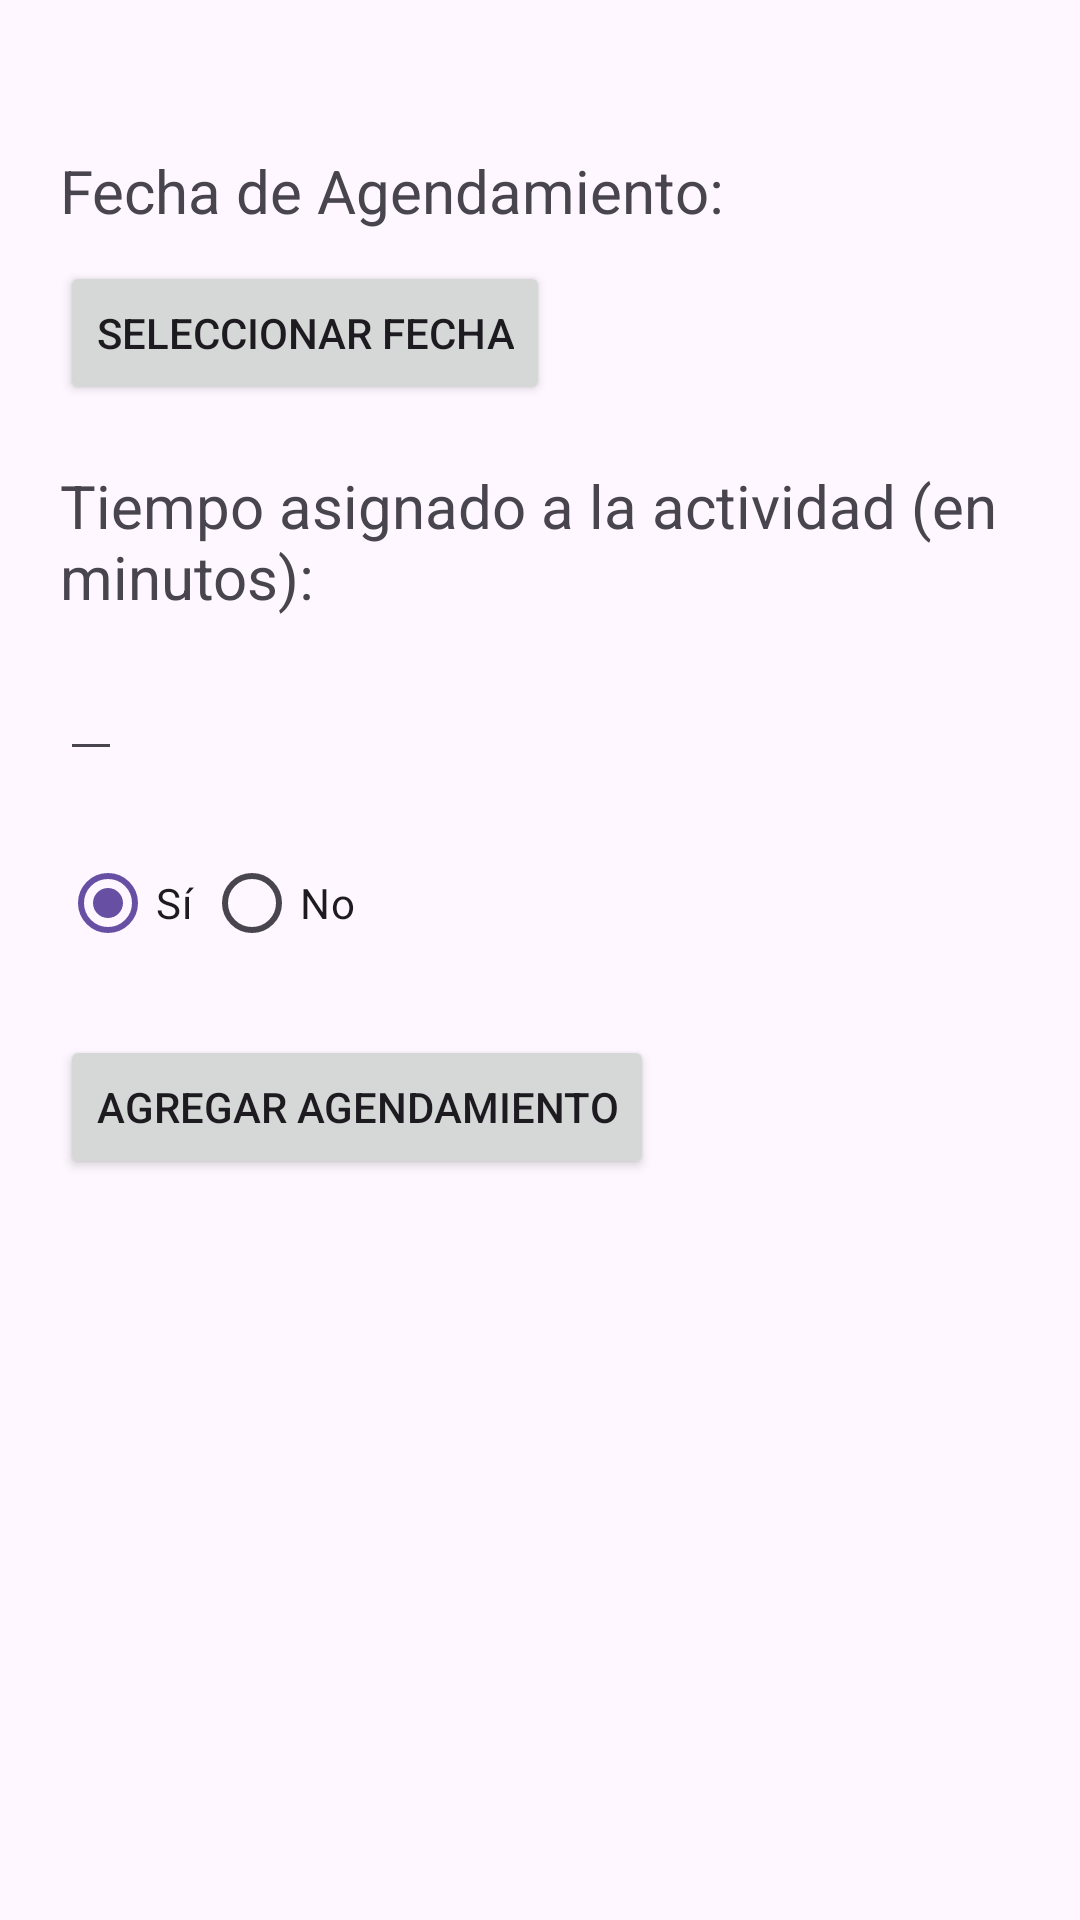

Produce the Android XML layout that renders to this screen, including the resource entries it uses.
<!-- AndroidManifest.xml: application theme Theme.Typoandroidstudio -->
<!-- res/layout/activity_agendamiento.xml -->
<?xml version="1.0" encoding="utf-8"?>
<RelativeLayout xmlns:android="http://schemas.android.com/apk/res/android"
    xmlns:tools="http://schemas.android.com/tools"
    android:layout_width="match_parent"
    android:layout_height="match_parent"
    tools:context=".agendamiento.AgendamientoActivity">

    <TextView
        android:id="@+id/textViewFecha"
        android:layout_width="wrap_content"
        android:layout_height="wrap_content"
        android:text="Fecha de Agendamiento:"
        android:layout_marginTop="50dp"
        android:layout_marginStart="20dp"
        android:textSize="20sp"/>

    <Button
        android:id="@+id/btnSeleccionarFecha"
        android:layout_width="wrap_content"
        android:layout_height="wrap_content"
        android:text="Seleccionar Fecha"
        android:layout_below="@id/textViewFecha"
        android:layout_marginTop="10dp"
        android:layout_marginStart="20dp"/>

    <TextView
        android:id="@+id/textViewTiempo"
        android:layout_width="wrap_content"
        android:layout_height="wrap_content"
        android:text="Tiempo asignado a la actividad (en minutos):"
        android:layout_below="@id/btnSeleccionarFecha"
        android:layout_marginTop="20dp"
        android:layout_marginStart="20dp"
        android:textSize="20sp"/>

    <EditText
        android:id="@+id/editTextTiempo"
        android:layout_width="wrap_content"
        android:layout_height="wrap_content"
        android:layout_below="@id/textViewTiempo"
        android:layout_marginTop="10dp"
        android:layout_marginStart="20dp"
        android:inputType="number"/>

    <RadioGroup
        android:id="@+id/radioGroupCumplida"
        android:layout_width="wrap_content"
        android:layout_height="wrap_content"
        android:orientation="horizontal"
        android:layout_below="@id/editTextTiempo"
        android:layout_marginTop="20dp"
        android:layout_marginStart="20dp">

        <RadioButton
            android:id="@+id/radioButtonSi"
            android:layout_width="wrap_content"
            android:layout_height="wrap_content"
            android:text="Sí"
            android:checked="true"/>

        <RadioButton
            android:id="@+id/radioButtonNo"
            android:layout_width="wrap_content"
            android:layout_height="wrap_content"
            android:text="No"/>
    </RadioGroup>

    <Button
        android:id="@+id/btnAgregarAgendamiento"
        android:layout_width="wrap_content"
        android:layout_height="wrap_content"
        android:text="Agregar Agendamiento"
        android:layout_below="@id/radioGroupCumplida"
        android:layout_marginTop="20dp"
        android:layout_marginStart="20dp"/>

</RelativeLayout>
<!-- resources referenced by this layout -->
<resources>
  <style name="Theme.Typoandroidstudio" parent="Base.Theme.Typoandroidstudio" />
  <style name="Base.Theme.Typoandroidstudio" parent="Theme.Material3.DayNight.NoActionBar">
          
          
      </style>
</resources>
